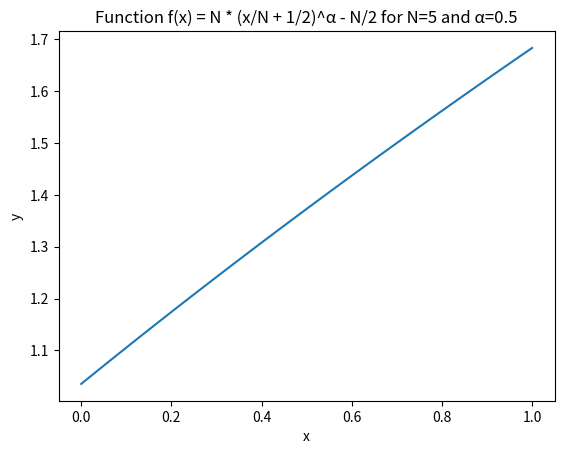

The script that saved this image:
import numpy as np
import matplotlib.pyplot as plt

def f(x, N=5, alpha=0.5):
    return N * (x/N + 1/2)**alpha - N/2

x = np.linspace(0, 1, 100)

y = f(x)

plt.plot(x, y)

plt.title('Function f(x) = N * (x/N + 1/2)^α - N/2 for N=5 and α=0.5')
plt.xlabel('x')
plt.ylabel('y')

plt.show()